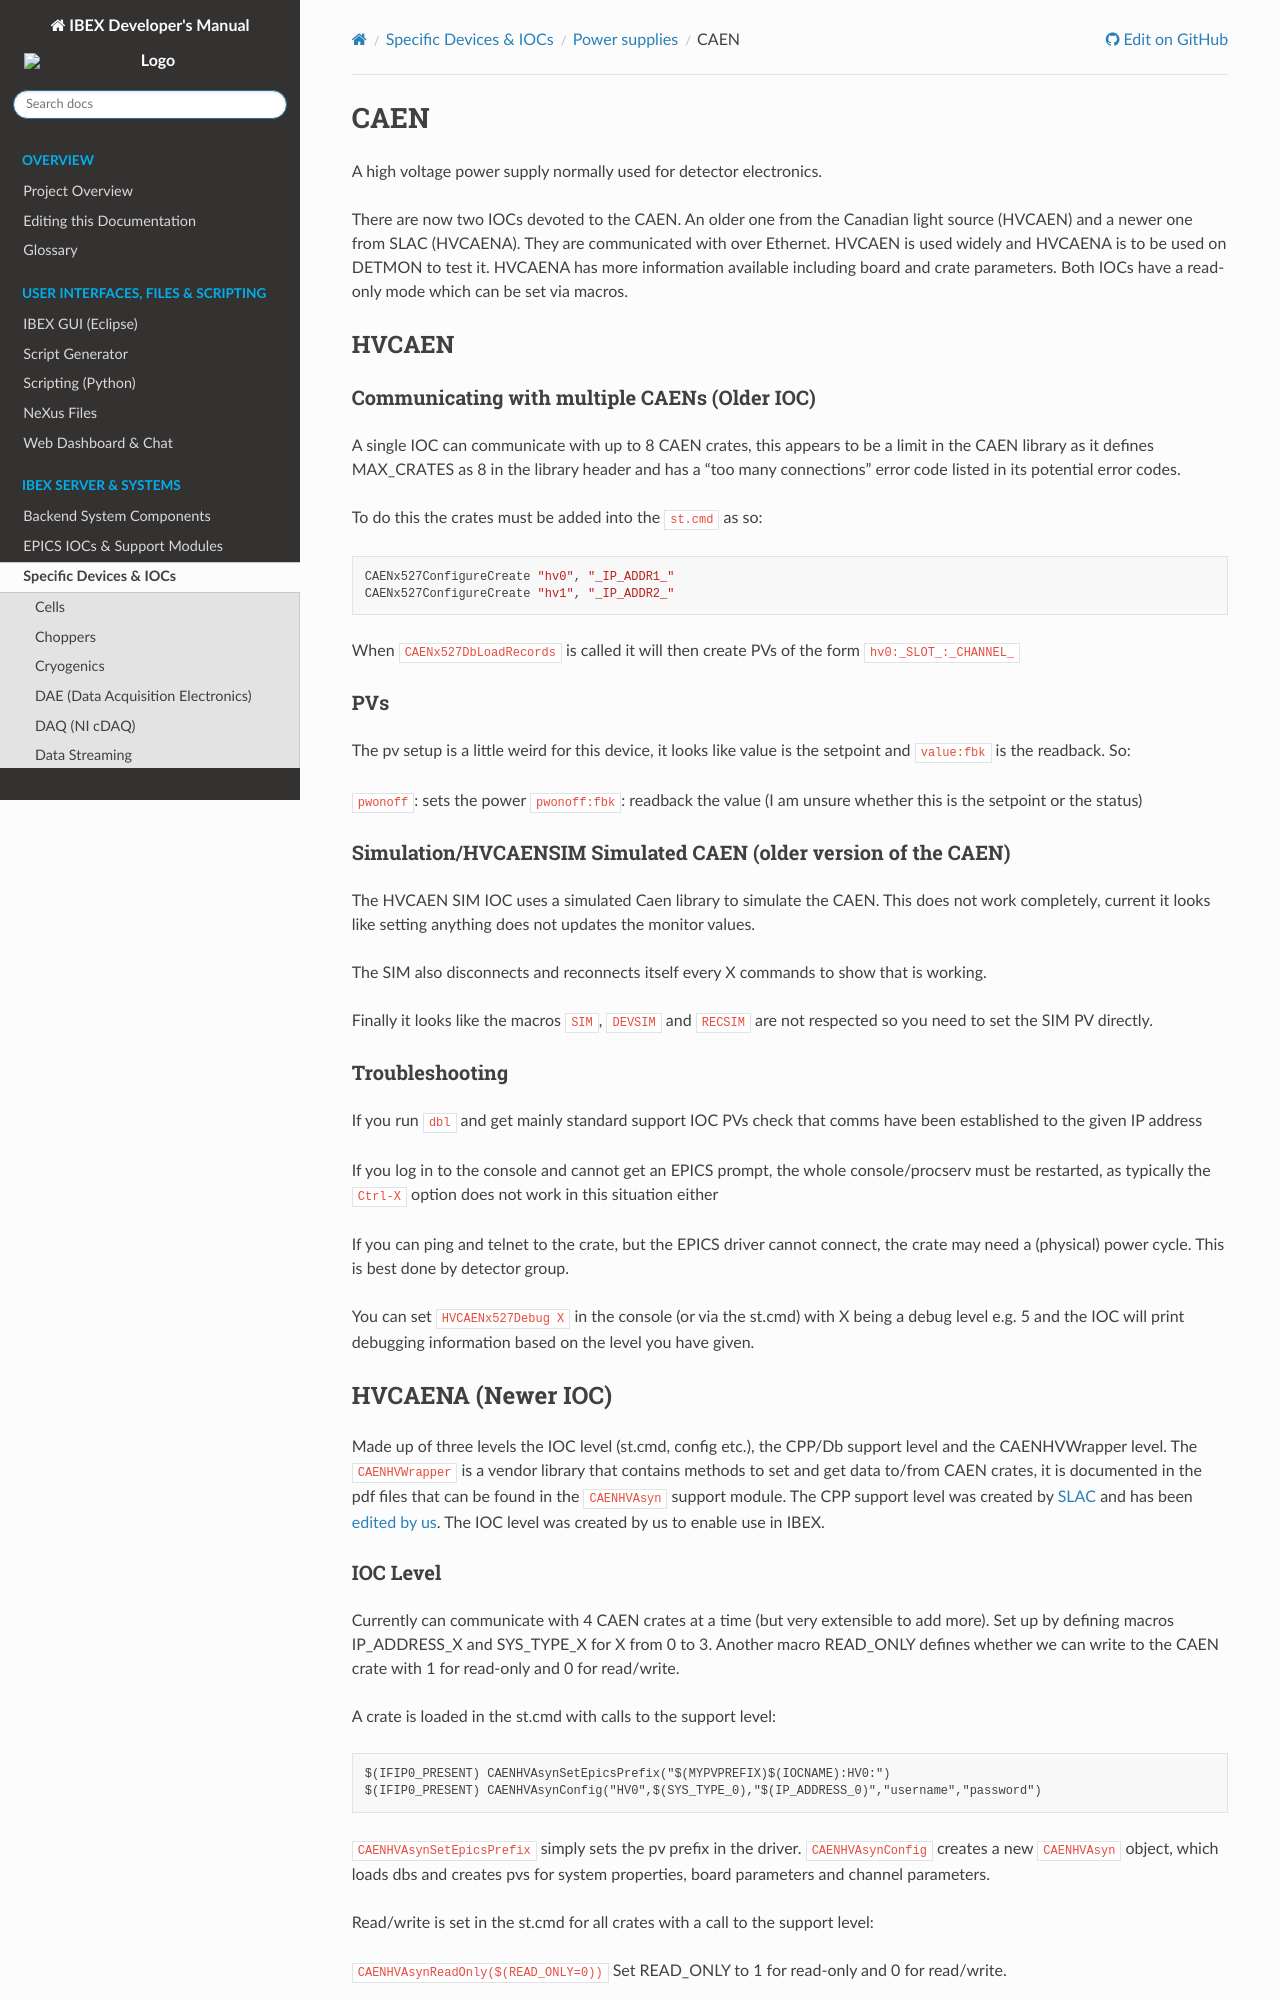

repository: ISISComputingGroup/ibex_developers_manual · page: specific_iocs/power_supplies/CAEN.html · generator: sphinx

# CAEN

A high voltage power supply normally used for detector electronics.

There are now two IOCs devoted to the CAEN. An older one from the Canadian light source (HVCAEN) and a newer one from SLAC (HVCAENA). They are communicated with over Ethernet. HVCAEN is used widely and HVCAENA is to be used on DETMON to test it. HVCAENA has more information available including board and crate parameters. Both IOCs have a read-only mode which can be set via macros.

## HVCAEN

### Communicating with multiple CAENs (Older IOC)
A single IOC can communicate with up to 8 CAEN crates, this appears to be a limit in the CAEN library as it defines MAX_CRATES as 8 in the library header and has a "too many connections" error code listed in its potential error codes. 

To do this the crates must be added into the `st.cmd` as so:

```
CAENx527ConfigureCreate "hv0", "_IP_ADDR1_"
CAENx527ConfigureCreate "hv1", "_IP_ADDR2_"
```

When `CAENx527DbLoadRecords` is called it will then create PVs of the form `hv0:_SLOT_:_CHANNEL_`

### PVs

The pv setup is a little weird for this device, it looks like value is the setpoint and `value:fbk` is the readback. So:

`pwonoff`: sets the power
`pwonoff:fbk`: readback the value (I am unsure whether this is the setpoint or the status)

### Simulation/HVCAENSIM Simulated CAEN (older version of the CAEN)

The HVCAEN SIM IOC uses a simulated Caen library to simulate the CAEN. This does not work completely, current it looks like setting anything does not updates the monitor values.

The SIM also disconnects and reconnects itself every X commands to show that is working.

Finally it looks like the macros `SIM`, `DEVSIM` and `RECSIM` are not respected so you need to set the SIM PV directly.

### Troubleshooting
If you run `dbl` and get mainly standard support IOC PVs check that comms have been established to the given IP address

If you log in to the console and cannot get an EPICS prompt, the whole console/procserv must be restarted, as typically the `Ctrl-X` option does not work in this situation either

If you can ping and telnet to the crate, but the EPICS driver cannot connect, the crate may need a (physical) power cycle. This is best done by detector group.

You can set `HVCAENx527Debug X` in the console (or via the st.cmd) with X being a debug level e.g. 5 and the IOC will print debugging information based on the level you have given.

## HVCAENA (Newer IOC)

Made up of three levels the IOC level (st.cmd, config etc.), the CPP/Db support level and the CAENHVWrapper level. The `CAENHVWrapper` is a vendor library that contains methods to set and get data to/from CAEN crates, it is documented in the pdf files that can be found in the `CAENHVAsyn` support module. The CPP support level was created by [SLAC](https://www6.slac.stanford.edu/) and has been [edited by us](https://github.com/ISISComputingGroup/IBEX/issues/5544). The IOC level was created by us to enable use in IBEX.
